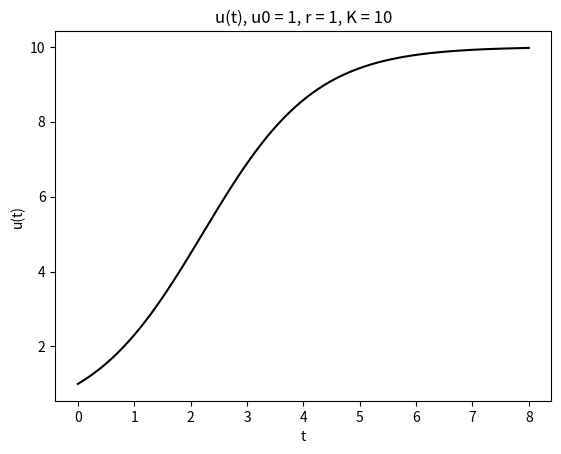
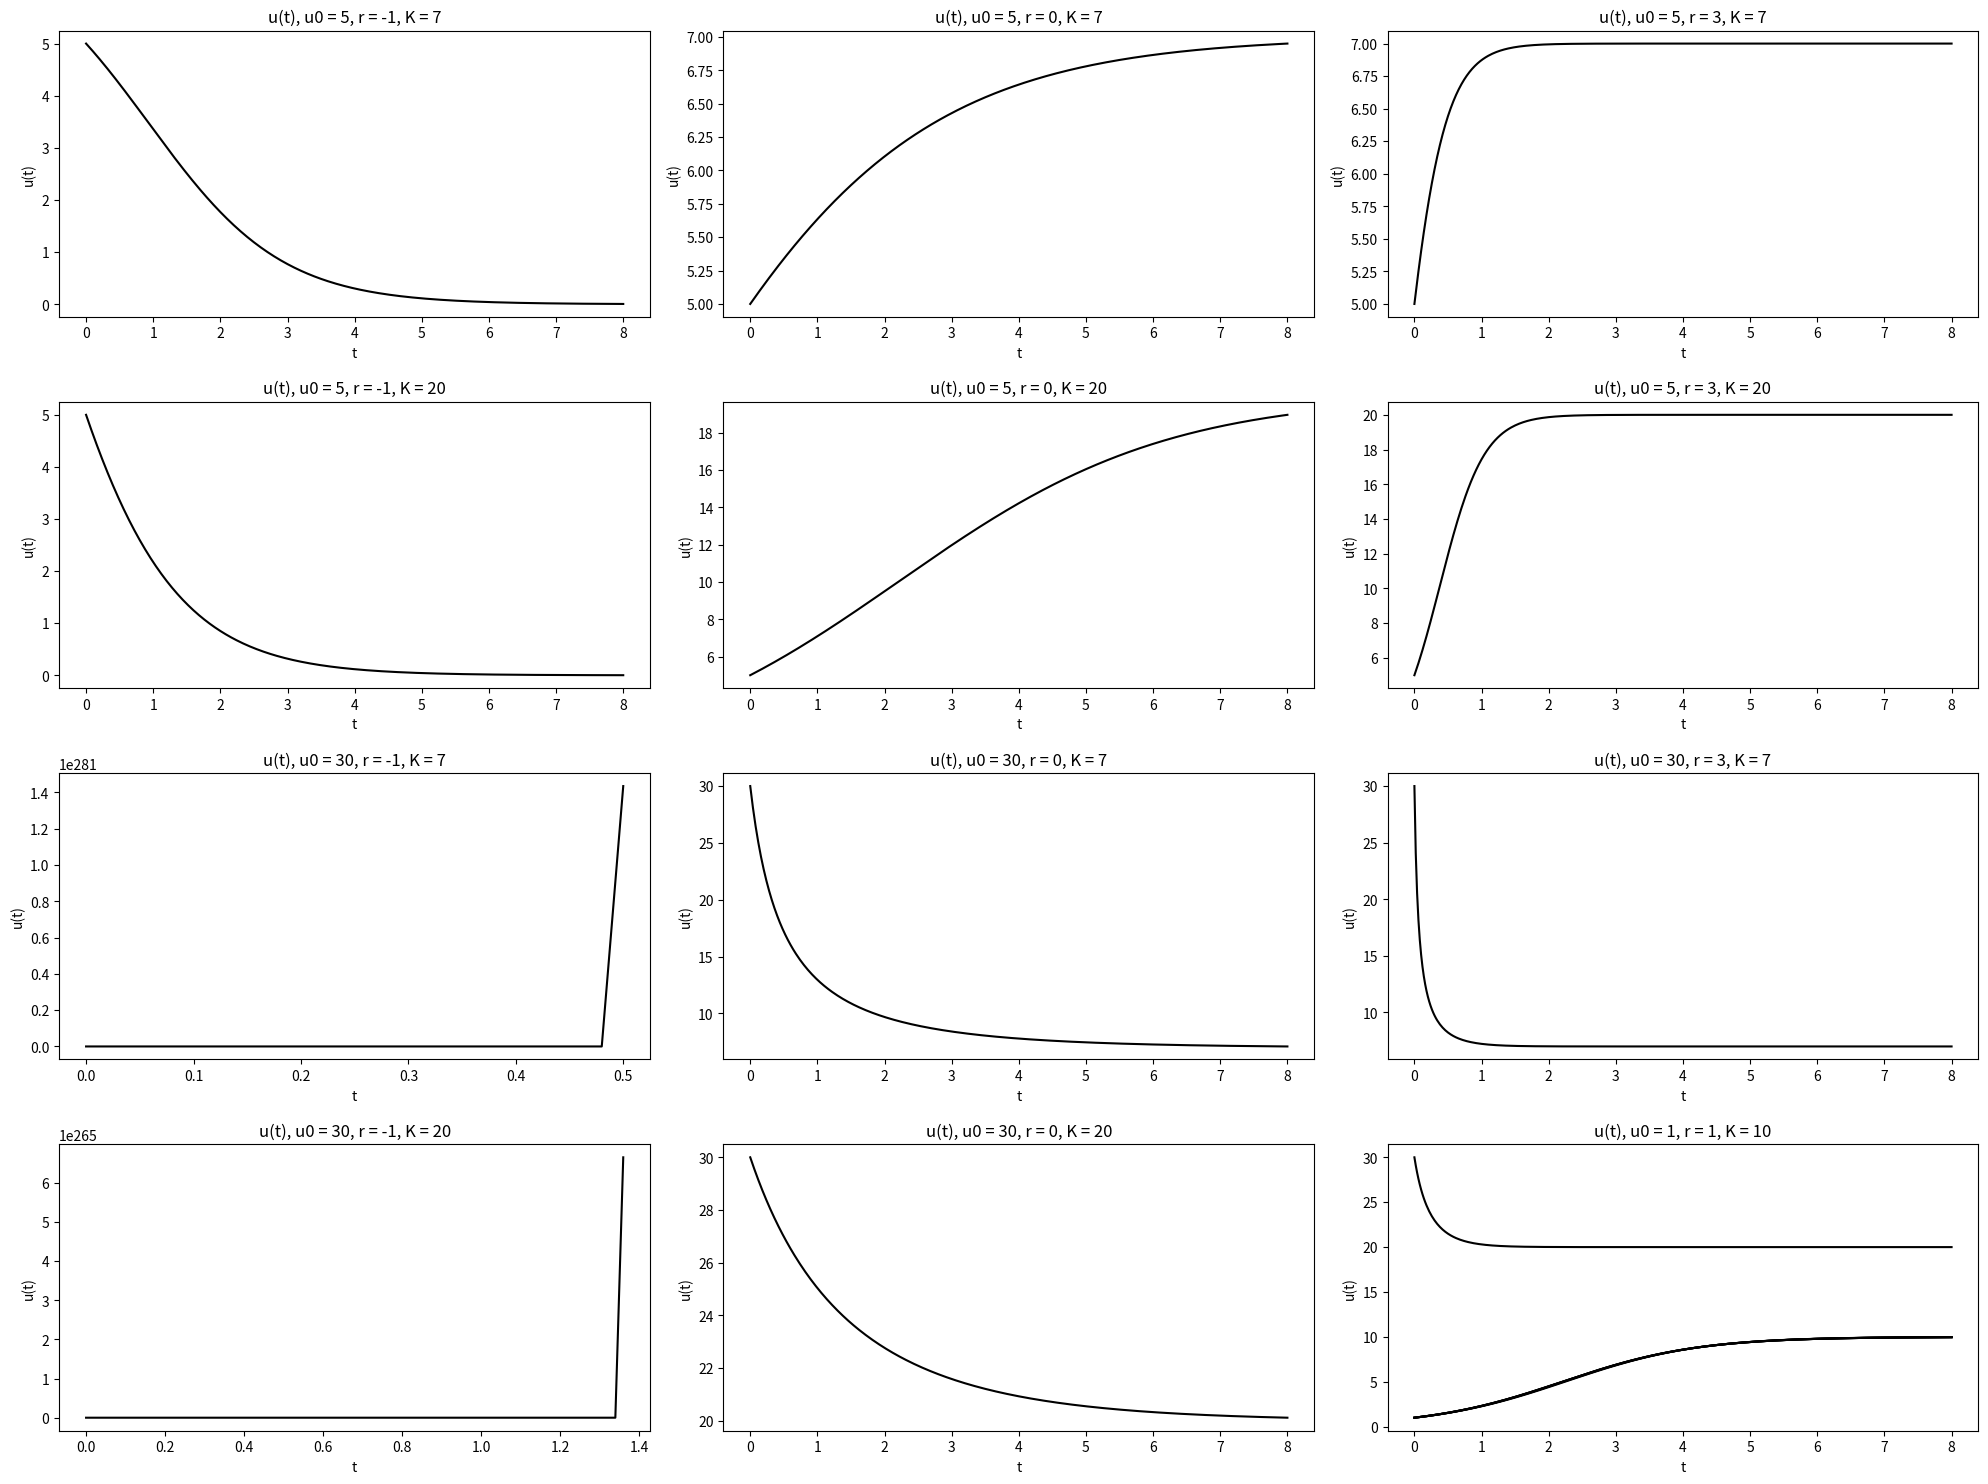

Write the Python code that produced these figures, in order.
import matplotlib.pyplot as plt
import math
import numpy as np

def logistic_analysitc(u0, r, K, T):
    return K / (1 + (K/u0 - 1) * math.exp(-1*r*T))

def euler_logistic(u0, r, K, T, N, color='k'):
    tau = T/N
    tt = np.linspace(0, T, N+1)
    uu = []
    uu = np.append(uu, u0)
    u, t= u0, 0
    for i in range(N):
        u_new = u + tau*r*u*(1 - u/K)
        t = t + tau
        uu = np.append(uu, u_new)
        u = u_new

    plt.plot(tt, uu, color=color)
    plt.xlabel('t')
    plt.ylabel('u(t)')
    plt.title('u(t), u0 = %d, r = %d, K = %d' % (u0, r, K))
    return uu

def error(T, N):
    uu = euler_logistic(1, 1, 10, T, N)
    uu_analystic = logistic_analysitc(1, 1, 10, T)
    error = abs(uu[N] - uu_analystic)
    h = T/N
    # print('1 = %.10e' % uu_analystic)
    # print('2 = %.10e' % uu[N])
    print('N = %d, h = %.e, |u(N) - u(T)| = %.2e' % (N, h, error))

if __name__ == '__main__':
    # (1) -------------------------------------
    uu = euler_logistic(1, 1, 10, 8, 400, )
    plt.show()
    print('u(n) = %.10e' % (uu[400]))

    # (2) ---------------------------------------
    # plt.subplots_adjust(wspace=1.6, hspace=0.6)
    plt.figure(figsize=(20, 15), dpi=50)
    plt.subplot(4, 3, 1)
    euler_logistic(5, -1, 7, 8, 400, )
    plt.subplot(4, 3, 2)
    euler_logistic(5, 0.5, 7, 8, 400, )
    plt.subplot(4, 3, 3)
    euler_logistic(5, 3, 7, 8, 400, )

    plt.subplot(4, 3, 4)
    euler_logistic(5, -1, 20, 8, 400, )
    plt.subplot(4, 3, 5)
    euler_logistic(5, 0.5, 20, 8, 400, )
    plt.subplot(4, 3, 6)
    euler_logistic(5, 3, 20, 8, 400, )

    plt.subplot(4, 3, 7)
    euler_logistic(30, -1, 7, 8, 400, )
    plt.subplot(4, 3, 8)
    euler_logistic(30, 0.5, 7, 8, 400, )
    plt.subplot(4, 3, 9)
    euler_logistic(30, 3, 7, 8, 400, )

    plt.subplot(4, 3, 10)
    euler_logistic(30, -1, 20, 8, 400, )
    plt.subplot(4, 3, 11)
    euler_logistic(30, 0.5, 20, 8, 400, )
    plt.subplot(4, 3, 12)
    euler_logistic(30, 3, 20, 8, 400, )
    # plt.xlabel('t')
    # plt.ylabel('u(t)')
    plt.tight_layout()
    plt.show()

    # (3) --------------------------------
    error(8, 100)
    error(8, 200)
    error(8, 400)
    error(8, 800)
    error(8, 1600)

